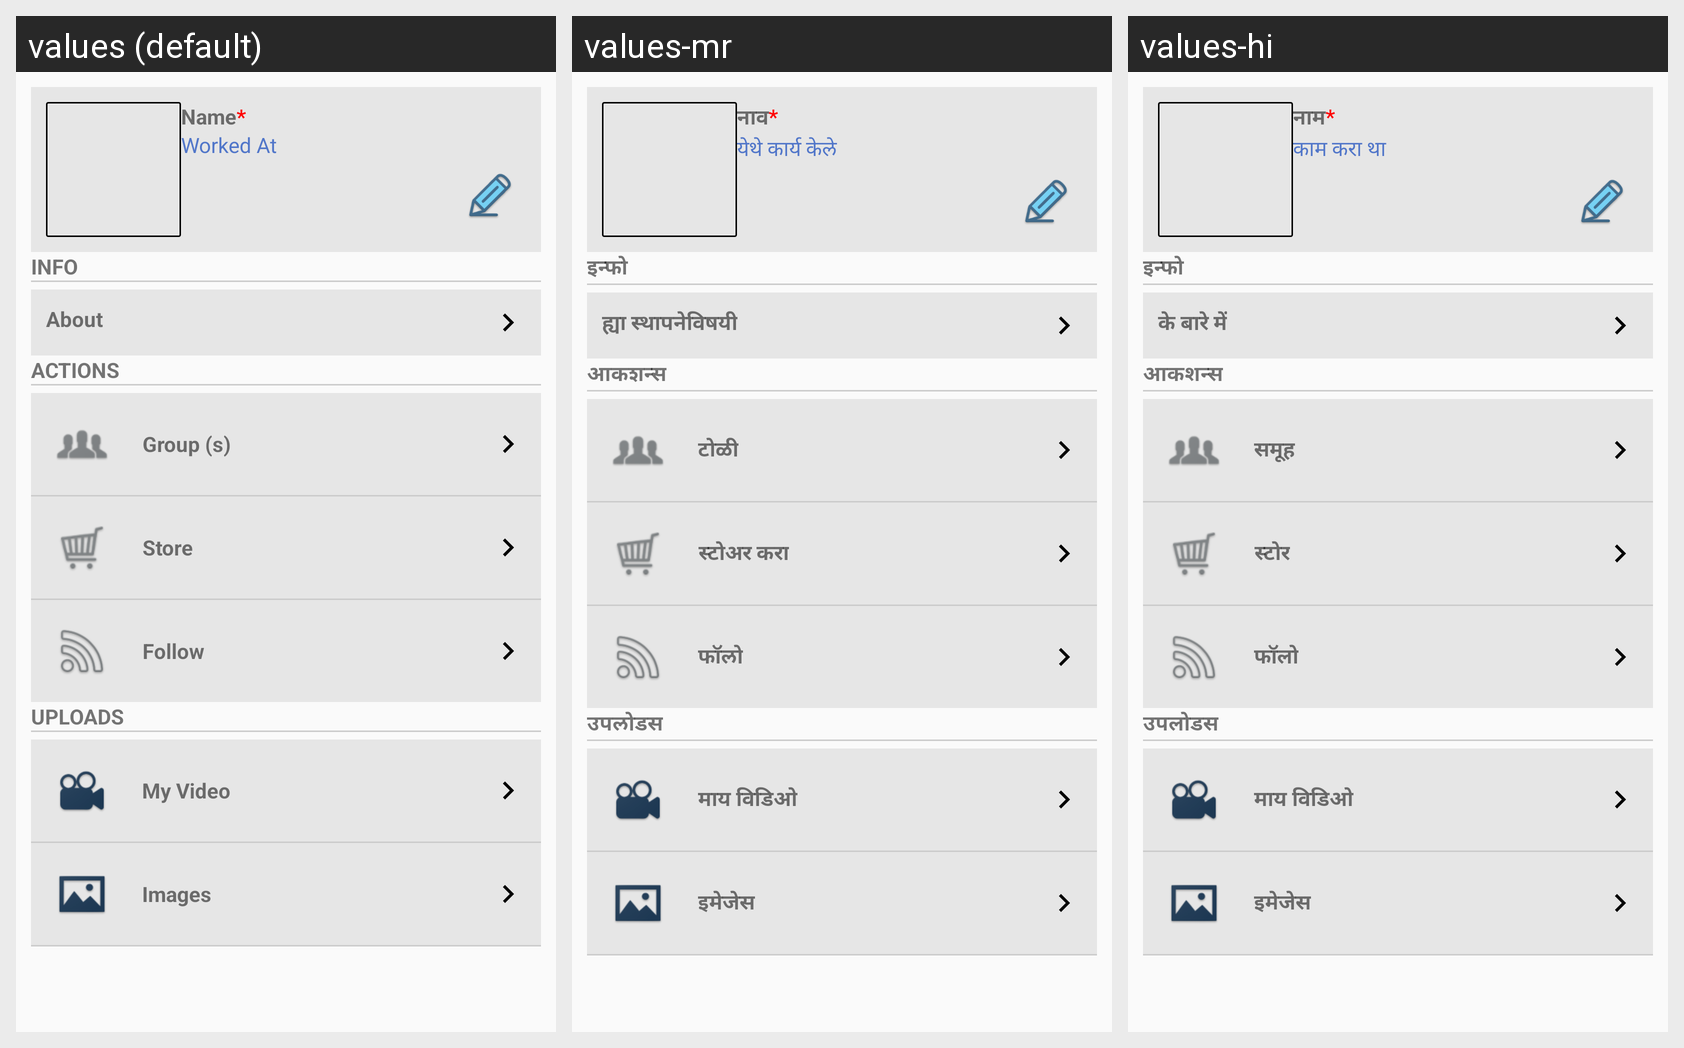

This grid shows one Android layout under several languages. Give, for every string resource on the screen, its name, the default text and each shown locale's text.
Android screen res/layout/content_user_profile.xml rendered under 3 locales, left to right: values (default), values-mr, values-hi. Device: Nexus 5 (rendered at 1080×1920; each locale shown at half size, 540×960, under a caption strip naming it); theme AppTheme.
Strings drawn on this screen, with the default value and each locale's value (text and hints the layout hard-codes, and strings that could not be matched under every locale, appear in the picture but are not listed):

name
  values: Name*
  values-mr: नाव*
  values-hi: नाम*

worked_at
  values: Worked At
  values-mr: येथे कार्य केले
  values-hi: काम करा था

follow
  values: Follow
  values-mr: फॉलो
  values-hi: फॉलो

info
  values: INFO
  values-mr: इन्फो
  values-hi: इन्फो

about
  values: About
  values-mr: ह्या स्थापनेविषयी
  values-hi: के बारे में

actions
  values: ACTIONS
  values-mr: आकशन्स
  values-hi: आकशन्स

groups
  values: Group (s)
  values-mr: टोळी
  values-hi: समूह

store
  values: Store
  values-mr: स्टोअर करा
  values-hi: स्टोर

uploads
  values: UPLOADS
  values-mr: उपलोडस
  values-hi: उपलोडस

my_video
  values: My Video
  values-mr: माय विडिओ
  values-hi: माय विडिओ

images
  values: Images
  values-mr: इमेजेस
  values-hi: इमेजेस
